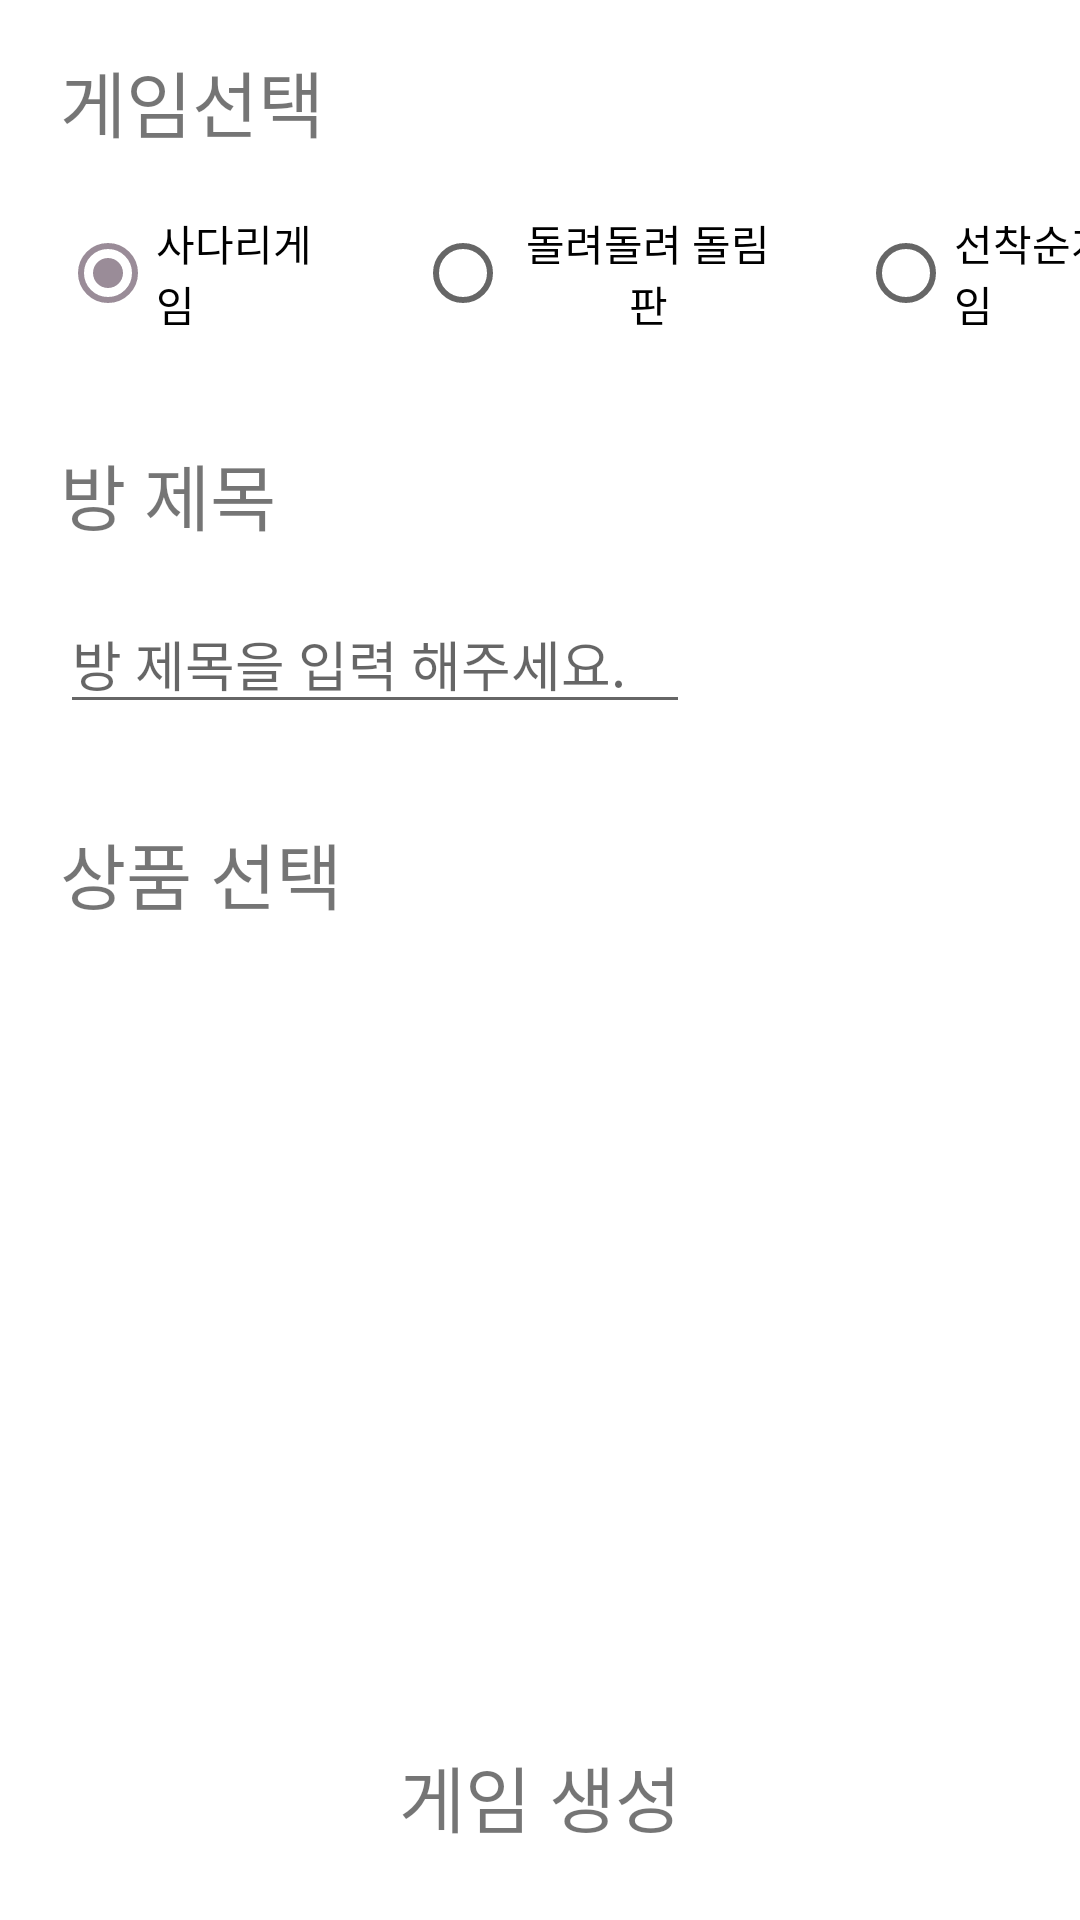

Here is an Android app screen rendered from its layout file. Give the layout XML and the strings, colors and styles it references.
<!-- AndroidManifest.xml: application theme Theme.DoWoom -->
<!-- res/layout/activity_create_game.xml -->
<?xml version="1.0" encoding="utf-8"?>
<layout
    xmlns:app="http://schemas.android.com/apk/res-auto"
    xmlns:tools="http://schemas.android.com/tools"
    xmlns:android="http://schemas.android.com/apk/res/android">

    <data>

        <variable
            name="vm"
            type="com.example.dowoom.viewmodel.gameViewmodel.GameCreateViewModel" />
    </data>

<androidx.constraintlayout.widget.ConstraintLayout

    android:layout_width="match_parent"
    android:layout_height="match_parent"
    tools:context=".activity.game.CreateGameActivity">


    <TextView
        android:id="@+id/tvChooseGame"
        android:layout_width="wrap_content"
        android:layout_height="wrap_content"
        android:layout_marginStart="8dp"
        android:layout_marginTop="16dp"
        android:text="게임선택"
        android:textSize="24dp"
        app:layout_constraintEnd_toEndOf="parent"
        app:layout_constraintHorizontal_bias="0.045"
        app:layout_constraintStart_toStartOf="parent"
        app:layout_constraintTop_toTopOf="parent" />

    <LinearLayout
        android:id="@+id/llKindOfGame"
        android:layout_width="wrap_content"
        android:layout_height="wrap_content"
        android:layout_marginTop="16sp"
        android:layout_marginEnd="8dp"
        app:layout_constraintStart_toStartOf="@+id/tvChooseGame"
        app:layout_constraintTop_toBottomOf="@+id/tvChooseGame">

        <RadioGroup
            android:id="@+id/rgRadiogroup"
            android:layout_width="wrap_content"
            android:layout_height="wrap_content"
            android:orientation="horizontal"
            android:textSize="12dp"
            android:checkedButton="@id/rbLadderGame"
            android:weightSum="3">

        <RadioButton
            android:id="@+id/rbLadderGame"
            android:layout_width="wrap_content"
            android:layout_height="wrap_content"
            android:layout_weight="1"
            android:text="사다리게임" />

        <RadioButton
            android:id="@+id/rbCircleGame"
            android:layout_width="wrap_content"
            android:layout_height="wrap_content"
            android:layout_weight="1"
            android:text="돌려돌려 돌림판"
            android:layout_marginStart="24sp"
            android:gravity="center"/>

        <RadioButton
            android:id="@+id/rbFasterGame"
            android:layout_width="wrap_content"
            android:layout_height="wrap_content"
            android:layout_weight="1"
            android:layout_marginStart="24sp"
            android:text="선착순게임" />

        </RadioGroup>

    </LinearLayout>

    <TextView
        android:id="@+id/textView10"
        android:layout_width="wrap_content"
        android:layout_height="wrap_content"
        android:layout_marginTop="32dp"
        android:textSize="24dp"
        android:text="방 제목"
        app:layout_constraintStart_toStartOf="@+id/llKindOfGame"
        app:layout_constraintTop_toBottomOf="@+id/llKindOfGame" />

    <EditText
        android:id="@+id/editTextTextPersonName"
        android:layout_width="wrap_content"
        android:layout_height="wrap_content"
        android:layout_marginTop="16dp"
        android:ems="10"
        android:inputType="textPersonName"
        android:hint="방 제목을 입력 해주세요."
        app:layout_constraintStart_toStartOf="@+id/textView10"
        app:layout_constraintTop_toBottomOf="@+id/textView10" />

    <TextView
        android:id="@+id/tvChoosePresent"
        android:layout_width="wrap_content"
        android:layout_height="wrap_content"
        android:layout_marginTop="32dp"
        android:textSize="24dp"
        android:text="상품 선택"
        app:layout_constraintStart_toStartOf="@+id/editTextTextPersonName"
        app:layout_constraintTop_toBottomOf="@+id/editTextTextPersonName" />

    <ImageView
        android:id="@+id/ivChoosePresent"
        android:layout_width="60sp"
        android:layout_height="60sp"
        android:layout_marginTop="16dp"
        app:layout_constraintStart_toStartOf="@+id/tvChoosePresent"
        app:layout_constraintTop_toBottomOf="@+id/tvChoosePresent"
        android:src="@drawable/ic_baseline_camera_alt_24"/>

    <androidx.recyclerview.widget.RecyclerView
        android:id="@+id/rvChoiceImage"
        android:layout_width="wrap_content"
        android:layout_height="0dp"
        android:layout_margin="16sp"
        android:layout_marginTop="16dp"
        android:orientation="horizontal"
        app:layout_constraintBottom_toTopOf="@+id/tvCreateGameRoom"
        app:layout_constraintEnd_toEndOf="parent"
        app:layout_constraintHorizontal_bias="0.0"
        app:layout_constraintStart_toStartOf="@+id/ivChoosePresent"
        app:layout_constraintTop_toBottomOf="@+id/ivChoosePresent"
        tools:listitem="@layout/choose_multi_image"
        />

    <TextView
        android:id="@+id/tvCreateGameRoom"
        android:layout_width="wrap_content"
        android:layout_height="wrap_content"
        android:layout_marginBottom="24dp"
        android:textSize="24sp"
        android:text="게임 생성"
        app:layout_constraintBottom_toBottomOf="parent"
        app:layout_constraintEnd_toEndOf="parent"
        app:layout_constraintStart_toStartOf="parent" />

</androidx.constraintlayout.widget.ConstraintLayout>
</layout>
<!-- res/layout/choose_multi_image.xml (included above) -->
<?xml version="1.0" encoding="utf-8"?>
<androidx.constraintlayout.widget.ConstraintLayout
    xmlns:android="http://schemas.android.com/apk/res/android"
    xmlns:app="http://schemas.android.com/apk/res-auto"
    xmlns:tools="http://schemas.android.com/tools"
    android:layout_width="match_parent"
    android:layout_height="match_parent">

    <ImageView
        android:id="@+id/image"
        android:layout_width="100sp"
        android:layout_height="100sp"
        android:layout_marginHorizontal="5dp"
        android:padding="8sp"
        android:src="@drawable/ic_baseline_camera_alt_24" />

    <android.support.design.widget.FloatingActionButton
        android:id="@+id/cancelBtn"
        android:layout_width="30dp"
        android:layout_height="30dp"
        android:src="@drawable/ic_baseline_cancel_24"
        android:clickable="true"
        android:backgroundTint="@color/black"
        app:layout_anchor="@id/image"
        app:layout_anchorGravity="top|right"
        app:layout_constraintEnd_toEndOf="@+id/image"
        app:layout_constraintTop_toTopOf="@+id/image" />

</androidx.constraintlayout.widget.ConstraintLayout>
<!-- resources referenced by this layout -->
<resources>
  <color name="black">#FF000000</color>
  <style name="Theme.DoWoom" parent="Theme.MaterialComponents.DayNight.NoActionBar">
          
          <item name="colorPrimary">@color/logoYellow</item>
  
          <item name="colorPrimaryVariant">#6B2BFB</item>
          <item name="colorOnPrimary">@color/white</item>
          
          <item name="colorSecondary">@color/teal_200</item>
          <item name="colorSecondaryVariant">@color/teal_700</item>
          <item name="colorOnSecondary">@color/black</item>
          
          <item name="android:statusBarColor" tools:targetApi="l">?attr/colorPrimaryVariant</item>
          
  
  
          <item name="logoyellow">@color/logoYellow</item>
      </style>
  <color name="white">#FFFFFFFF</color>
  <color name="teal_200">#9A8C98</color>
  <color name="teal_700">#C9ADA7</color>
</resources>
